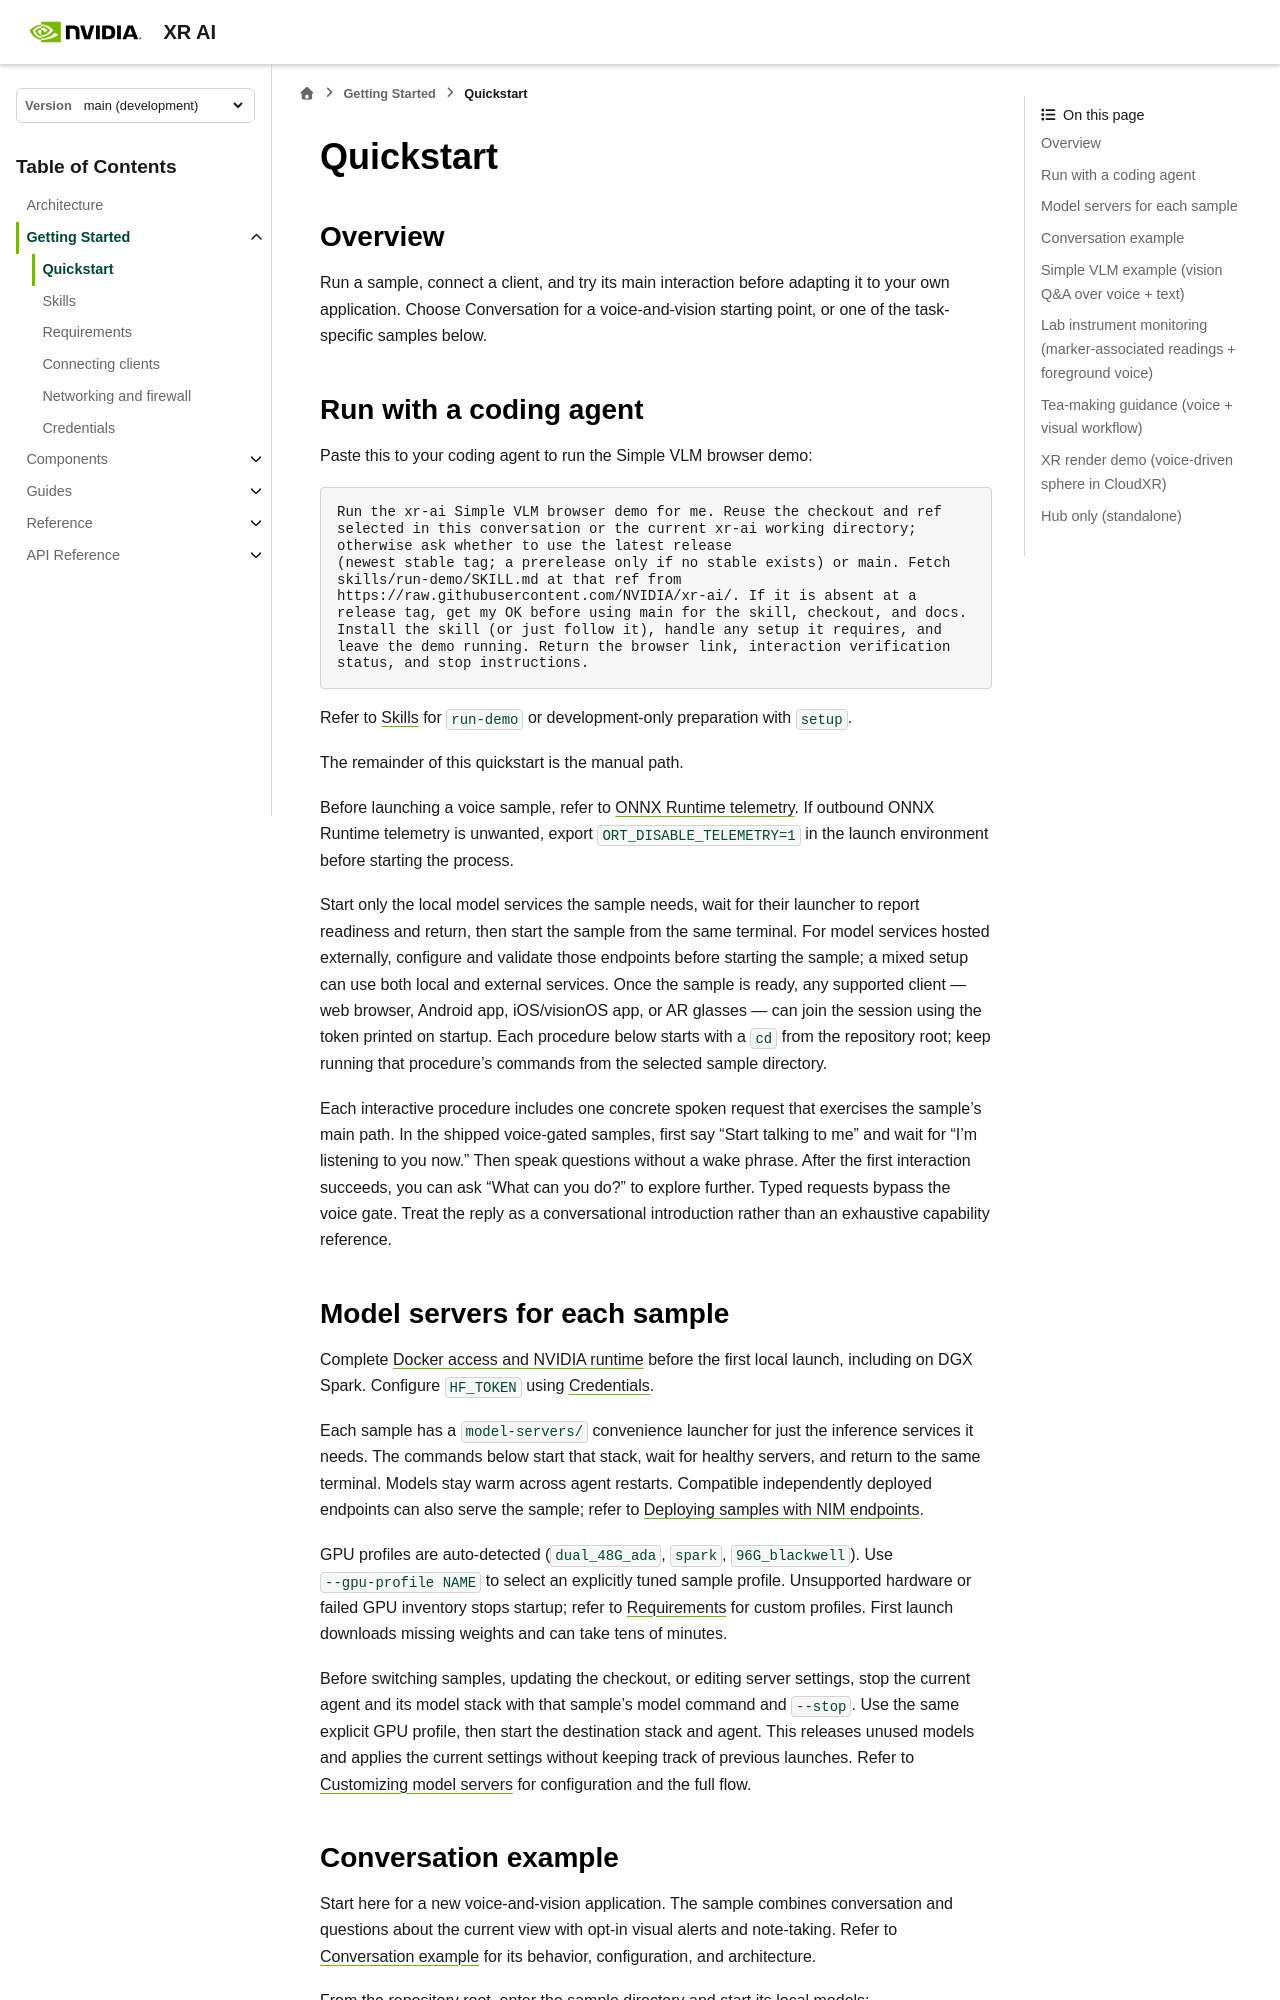

repository: NVIDIA/xr-ai · page: latest/getting_started/quickstart.html · generator: sphinx

<!--
  SPDX-FileCopyrightText: Copyright (c) 2026 NVIDIA CORPORATION & AFFILIATES. All rights reserved.
  SPDX-License-Identifier: Apache-2.0
-->

# Quickstart

## Overview

Run a sample, connect a client, and try its main interaction before adapting
it to your own application. Choose Conversation for a voice-and-vision
starting point, or one of the task-specific samples below.

<!-- Compatibility anchor for the earlier setup heading. -->
<a id="set-up-with-a-coding-agent"></a>

## Run with a coding agent

Paste this to your coding agent to run the Simple VLM browser demo:

```{literalinclude} /_snippets/agent-demo-prompt.txt
:language: text
```

Refer to {doc}`skills` for `run-demo` or development-only preparation with `setup`.

The remainder of this quickstart is the manual path.

Before launching a voice sample, refer to {ref}`onnx-runtime-telemetry`.
If outbound ONNX Runtime telemetry is unwanted, export
`ORT_DISABLE_TELEMETRY=1` in the launch environment before starting the process.

Start only the local model services the sample needs, wait for their launcher
to report readiness and return, then start the sample from the same terminal.
For model services hosted externally, configure and validate those endpoints
before starting the sample; a mixed setup can use both local and external
services. Once the sample is ready, any supported client — web browser, Android
app, iOS/visionOS app, or AR glasses — can join the session using the token
printed on startup. Each procedure below starts with a `cd` from the repository
root; keep running that procedure's commands from the selected sample directory.

Each interactive procedure includes one concrete spoken request that exercises
the sample's main path. In the shipped voice-gated samples, first say
“Start talking to me” and wait for “I'm listening to you now.”
Then speak questions without a wake phrase. After the first interaction succeeds,
you can ask “What can you do?” to explore further. Typed requests bypass the
voice gate. Treat the reply as a conversational introduction rather than an
exhaustive capability reference.

(model-servers-shared-ai-services)=
